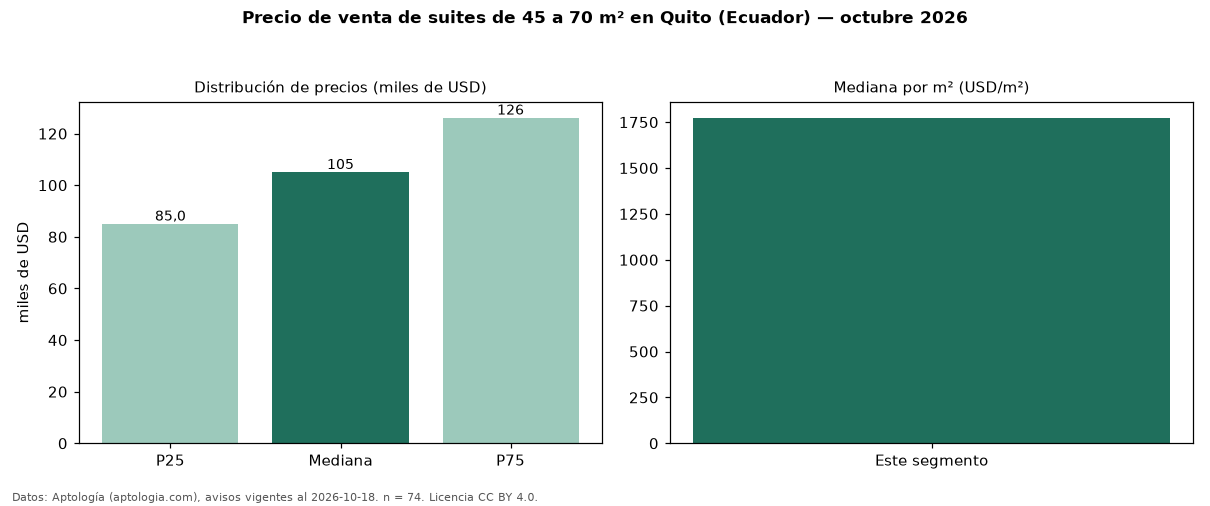

The table this chart was drawn from, first rows:
seccion, metrica, valor, moneda, n
filtro, area2, de 45 a 70 m², , 74
precio, p25, 85000, USD, 74
precio, mediana, 105000, USD, 74
precio, p75, 126100, USD, 74
precio, minimo, 42100, USD, 74
precio, maximo, 168712, USD, 74
m2, mediana_precio_m2, 1773, USD, 74
m2, area_mediana_m2, 60.0, m2, 74
admin, mediana_admin_mes, 91.0, USD, 29
banos, mediana_banos, 1.0, , 
fuente, fecha_datos, 2026-10-18, , 
fuente, atribucion, https://www.aptologia.com/ec/venta/quito, , 
fuente, licencia, CC BY 4.0, , 
